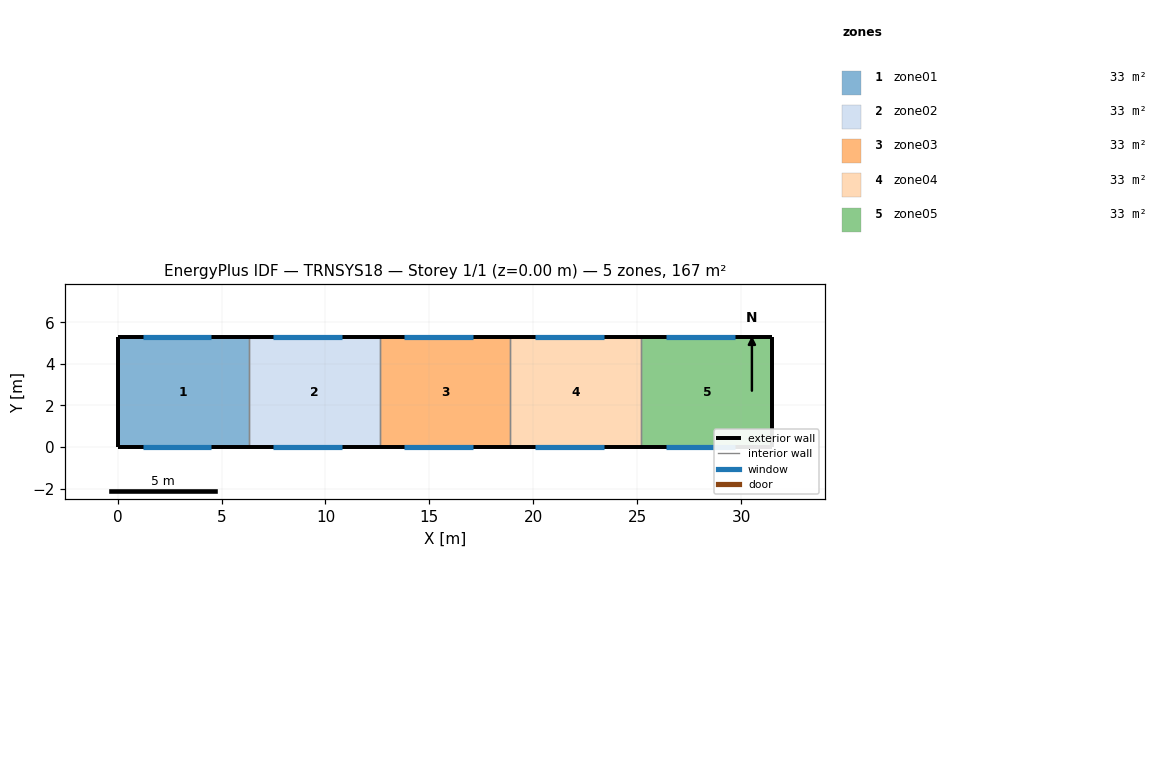
=== STOREY PLAN SPEC (per zone: floor XY polygon, exterior-wall plan segments, windows/doors) ===
zone 1: zone01  (33.4 m²)
  floor: (0.00, 0.00) (0.00, 5.30) (6.30, 5.30) (6.30, 0.00)
  exterior wall: (0.00, 5.30) – (0.00, 0.00)  [5.3 m]
  exterior wall: (6.30, 5.30) – (0.00, 5.30)  [6.3 m]
    window: (1.20, 5.30) – (4.50, 5.30)  [10.9 m²]
  exterior wall: (0.00, 0.00) – (6.30, 0.00)  [6.3 m]
    window: (1.20, 0.00) – (4.50, 0.00)  [10.9 m²]
  interior walls: 1
zone 2: zone02  (33.4 m²)
  floor: (6.30, 0.00) (6.30, 5.30) (12.60, 5.30) (12.60, 0.00)
  exterior wall: (12.60, 5.30) – (6.30, 5.30)  [6.3 m]
    window: (7.50, 5.30) – (10.80, 5.30)  [10.9 m²]
  exterior wall: (6.30, 0.00) – (12.60, 0.00)  [6.3 m]
    window: (7.50, 0.00) – (10.80, 0.00)  [10.9 m²]
  interior walls: 2
zone 3: zone03  (33.4 m²)
  floor: (12.60, 0.00) (12.60, 5.30) (18.90, 5.30) (18.90, 0.00)
  exterior wall: (18.90, 5.30) – (12.60, 5.30)  [6.3 m]
    window: (13.80, 5.30) – (17.10, 5.30)  [10.9 m²]
  exterior wall: (12.60, 0.00) – (18.90, 0.00)  [6.3 m]
    window: (13.80, 0.00) – (17.10, 0.00)  [10.9 m²]
  interior walls: 2
zone 4: zone04  (33.4 m²)
  floor: (18.90, 0.00) (18.90, 5.30) (25.20, 5.30) (25.20, 0.00)
  exterior wall: (25.20, 5.30) – (18.90, 5.30)  [6.3 m]
    window: (20.10, 5.30) – (23.40, 5.30)  [10.9 m²]
  exterior wall: (18.90, 0.00) – (25.20, 0.00)  [6.3 m]
    window: (20.10, 0.00) – (23.40, 0.00)  [10.9 m²]
  interior walls: 2
zone 5: zone05  (33.4 m²)
  floor: (25.20, 0.00) (25.20, 5.30) (31.50, 5.30) (31.50, 0.00)
  exterior wall: (31.50, 5.30) – (31.50, 0.00)  [5.3 m]
  exterior wall: (31.50, 5.30) – (25.20, 5.30)  [6.3 m]
    window: (26.40, 5.30) – (29.70, 5.30)  [10.9 m²]
  exterior wall: (25.20, 0.00) – (31.50, 0.00)  [6.3 m]
    window: (26.40, 0.00) – (29.70, 0.00)  [10.9 m²]
  interior walls: 1

=== DERIVED (storey summary) ===
Building: TRNSYS18
Storey: 1 of 1  (floor level z = 0.00 m)
Storey gross floor area: 166.9 m²
Zones on this storey: 5
  - zone01: floor 33.4 m²; exterior wall 17.9 m (127.1 m²); 2 window(s) 21.8 m²; WWR 17.1%
  - zone02: floor 33.4 m²; exterior wall 12.6 m (89.5 m²); 2 window(s) 21.8 m²; WWR 24.3%
  - zone03: floor 33.4 m²; exterior wall 12.6 m (89.5 m²); 2 window(s) 21.8 m²; WWR 24.3%
  - zone04: floor 33.4 m²; exterior wall 12.6 m (89.5 m²); 2 window(s) 21.8 m²; WWR 24.3%
  - zone05: floor 33.4 m²; exterior wall 17.9 m (127.1 m²); 2 window(s) 21.8 m²; WWR 17.1%
Zone adjacency: (none detected)